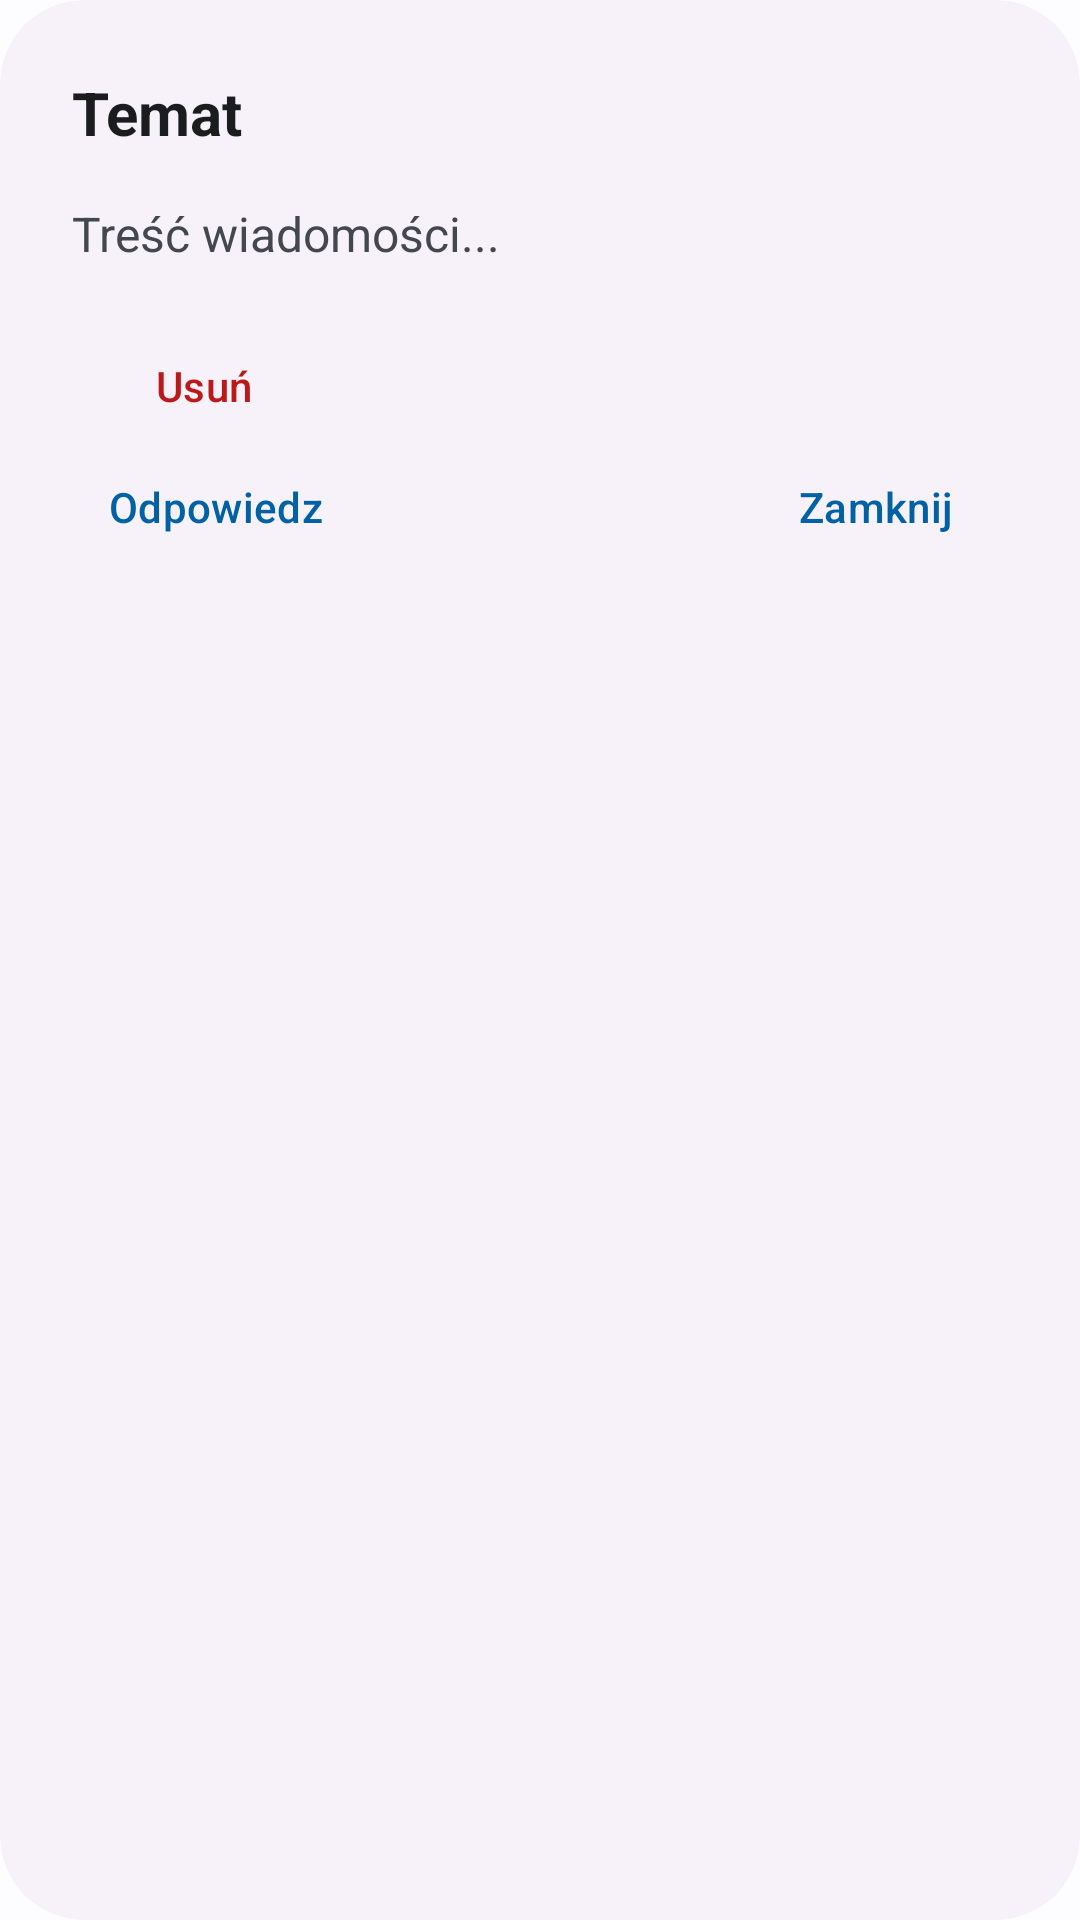

The Android layout XML behind this screen, and the referenced resources:
<!-- AndroidManifest.xml: application theme Theme.SchoolSpace -->
<!-- res/layout/dialog_message_details.xml -->
<?xml version="1.0" encoding="utf-8"?>
<com.google.android.material.card.MaterialCardView xmlns:android="http://schemas.android.com/apk/res/android"
    xmlns:app="http://schemas.android.com/apk/res-auto"
    android:layout_width="match_parent"
    android:layout_height="wrap_content"
    app:cardCornerRadius="28dp"
    app:cardElevation="0dp">

    <LinearLayout
        android:layout_width="match_parent"
        android:layout_height="wrap_content"
        android:orientation="vertical"
        android:padding="24dp">

        <TextView
            android:id="@+id/txtDetailsSubject"
            android:layout_width="match_parent"
            android:layout_height="wrap_content"
            android:text="Temat"
            android:textSize="20sp"
            android:textStyle="bold"
            android:textColor="?attr/colorOnSurface"
            android:layout_marginBottom="16dp" />

        <TextView
            android:id="@+id/txtDetailsContent"
            android:layout_width="match_parent"
            android:layout_height="wrap_content"
            android:text="Treść wiadomości..."
            android:textSize="16sp"
            android:textColor="?attr/colorOnSurfaceVariant"
            android:layout_marginBottom="16dp" />

        <LinearLayout
            android:layout_width="match_parent"
            android:layout_height="wrap_content"
            android:orientation="horizontal"
            android:gravity="start">

            <com.google.android.material.button.MaterialButton
                android:id="@+id/btnDetailsDelete"
                style="@style/Widget.Material3.Button.TextButton"
                android:layout_width="wrap_content"
                android:layout_height="wrap_content"
                android:text="Usuń"
                android:textColor="?attr/colorError"
                android:layout_marginBottom="-8dp" />

        </LinearLayout>

        <RelativeLayout
            android:layout_width="match_parent"
            android:layout_height="wrap_content">

            <com.google.android.material.button.MaterialButton
                android:id="@+id/btnDetailsReply"
                style="@style/Widget.Material3.Button.TextButton"
                android:layout_width="wrap_content"
                android:layout_height="wrap_content"
                android:layout_alignParentStart="true"
                android:text="Odpowiedz" />

            <com.google.android.material.button.MaterialButton
                android:id="@+id/btnDetailsClose"
                style="@style/Widget.Material3.Button.TextButton"
                android:layout_width="wrap_content"
                android:layout_height="wrap_content"
                android:layout_alignParentEnd="true"
                android:text="Zamknij" />

        </RelativeLayout>
    </LinearLayout>
</com.google.android.material.card.MaterialCardView>
<!-- resources referenced by this layout -->
<resources>
  <style name="Theme.SchoolSpace" parent="Theme.Material3.DayNight.NoActionBar">
          
          <item name="colorPrimary">@color/primary</item>
          <item name="colorOnPrimary">@color/onPrimary</item>
          <item name="colorPrimaryContainer">@color/primaryContainer</item>
          <item name="colorOnPrimaryContainer">@color/onPrimaryContainer</item>
  
          <item name="colorSecondary">@color/secondary</item>
          <item name="colorOnSecondary">@color/onSecondary</item>
  
          <item name="colorError">@color/error</item>
          <item name="colorOnError">@color/onError</item>
  
          <item name="android:colorBackground">@color/background</item>
          <item name="colorSurface">@color/surface</item>
          <item name="colorOnSurface">@color/onSurface</item>
          <item name="colorSurfaceVariant">@color/surfaceVariant</item>
          <item name="colorOnSurfaceVariant">@color/onSurfaceVariant</item>
  
          
          <item name="android:statusBarColor">@color/primary</item>
          <item name="android:windowLightStatusBar" tools:targetApi="m">false</item>
          <item name="android:navigationBarColor">@color/background</item>
          <item name="android:windowLightNavigationBar" tools:targetApi="27">true</item>
  
          
          <item name="materialCardViewStyle">@style/Widget.Material3.CardView.Elevated</item>
      </style>
  <color name="primary">#0061A4</color>
  <color name="onPrimary">#FFFFFF</color>
  <color name="primaryContainer">#D1E4FF</color>
  <color name="onPrimaryContainer">#001D36</color>
  <color name="secondary">#535F70</color>
  <color name="onSecondary">#FFFFFF</color>
  <color name="error">#BA1A1A</color>
  <color name="onError">#FFFFFF</color>
  <color name="background">#FDFCFF</color>
  <color name="surface">#FDFCFF</color>
  <color name="onSurface">#1A1C1E</color>
  <color name="surfaceVariant">#DFE2EB</color>
  <color name="onSurfaceVariant">#43474E</color>
</resources>
